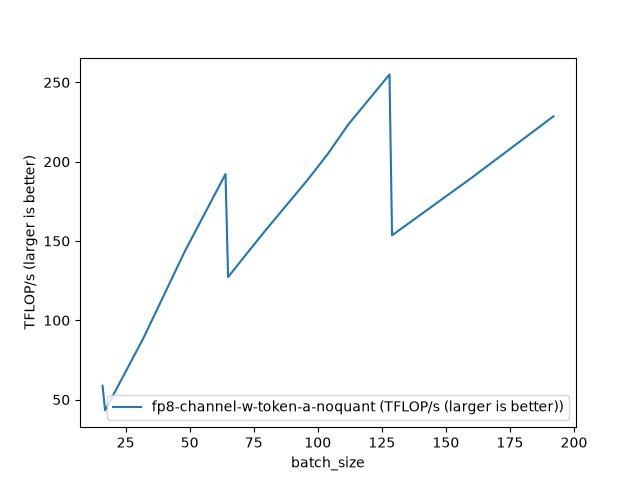

Values plotted in this chart, from the file beside it:
batch_size, fp8-channel-w-token-a-noquant (TFLOP/s (…
16, 58.75
17, 43.2
24, 64.53
32, 88.94
33, 92.32
48, 143.1
64, 192.2
65, 127.2
72, 141.5
80, 157.5
88, 173
96, 188.4
104, 205.1
112, 223.6
120, 239.3
128, 255
129, 153.6
160, 189.8
192, 228.6
